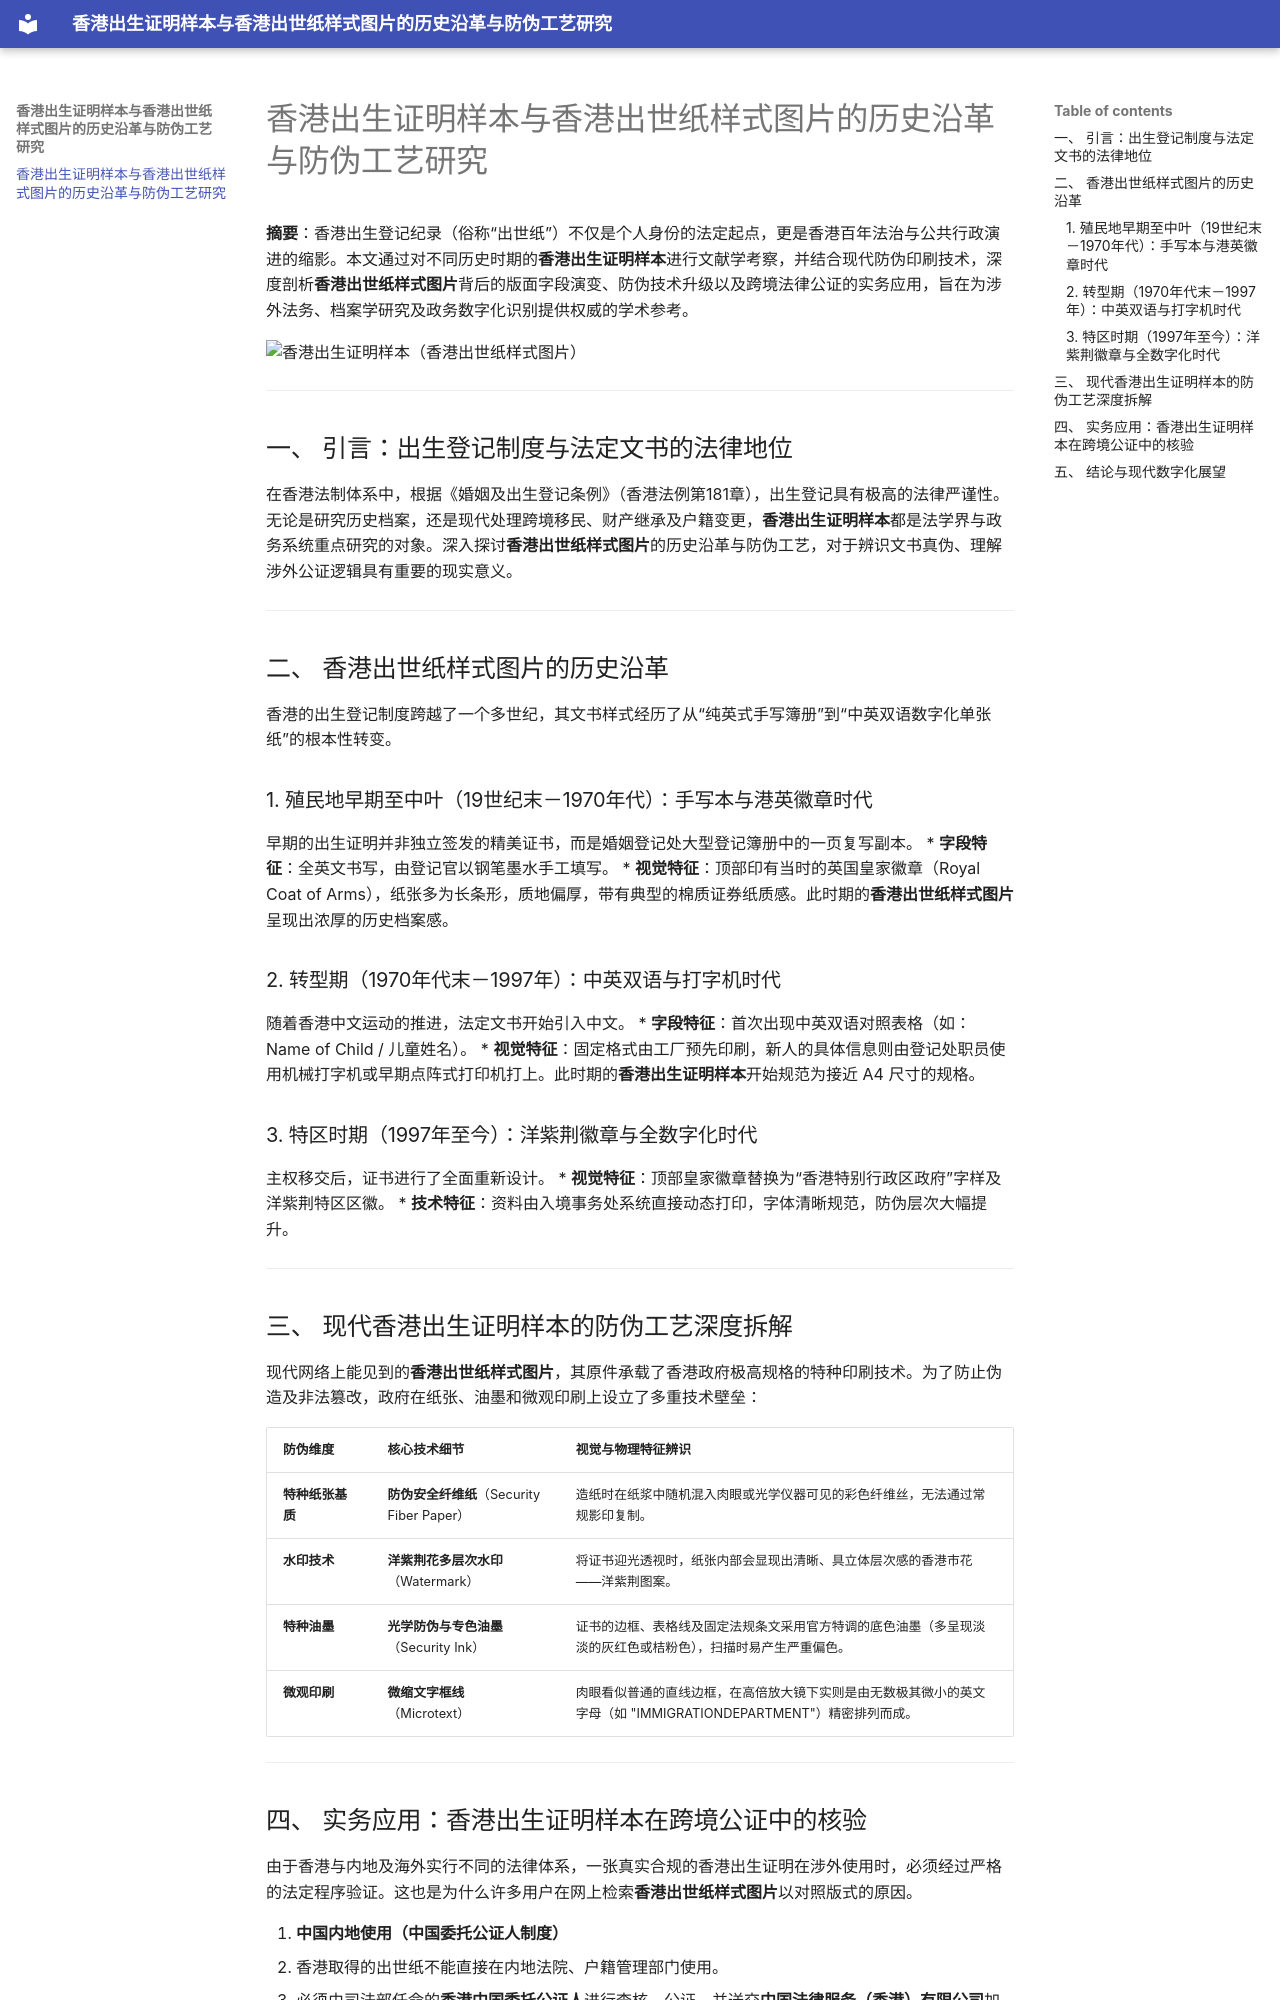

repository: yasicj/cszmys · page: index.html · generator: mkdocs

# 香港出生证明样本与香港出世纸样式图片的历史沿革与防伪工艺研究

**摘要**：香港出生登记纪录（俗称“出世纸”）不仅是个人身份的法定起点，更是香港百年法治与公共行政演进的缩影。本文通过对不同历史时期的**香港出生证明样本**进行文献学考察，并结合现代防伪印刷技术，深度剖析**香港出世纸样式图片**背后的版面字段演变、防伪技术升级以及跨境法律公证的实务应用，旨在为涉外法务、档案学研究及政务数字化识别提供权威的学术参考。

<img width="570" height="800" alt="香港出生证明样本（香港出世纸样式图片）" src="https://github.com/user-attachments/assets/793af3db-22c8-4236-99ff-810ede00b495" />


---

## 一、 引言：出生登记制度与法定文书的法律地位

在香港法制体系中，根据《婚姻及出生登记条例》（香港法例第181章），出生登记具有极高的法律严谨性。无论是研究历史档案，还是现代处理跨境移民、财产继承及户籍变更，**香港出生证明样本**都是法学界与政务系统重点研究的对象。深入探讨**香港出世纸样式图片**的历史沿革与防伪工艺，对于辨识文书真伪、理解涉外公证逻辑具有重要的现实意义。

---

## 二、 香港出世纸样式图片的历史沿革

香港的出生登记制度跨越了一个多世纪，其文书样式经历了从“纯英式手写簿册”到“中英双语数字化单张纸”的根本性转变。

### 1. 殖民地早期至中叶（19世纪末－1970年代）：手写本与港英徽章时代
早期的出生证明并非独立签发的精美证书，而是婚姻登记处大型登记簿册中的一页复写副本。
* **字段特征**：全英文书写，由登记官以钢笔墨水手工填写。
* **视觉特征**：顶部印有当时的英国皇家徽章（Royal Coat of Arms），纸张多为长条形，质地偏厚，带有典型的棉质证券纸质感。此时期的**香港出世纸样式图片**呈现出浓厚的历史档案感。

### 2. 转型期（1970年代末－1997年）：中英双语与打字机时代
随着香港中文运动的推进，法定文书开始引入中文。
* **字段特征**：首次出现中英双语对照表格（如：Name of Child / 儿童姓名）。
* **视觉特征**：固定格式由工厂预先印刷，新人的具体信息则由登记处职员使用机械打字机或早期点阵式打印机打上。此时期的**香港出生证明样本**开始规范为接近 A4 尺寸的规格。

### 3. 特区时期（1997年至今）：洋紫荆徽章与全数字化时代
主权移交后，证书进行了全面重新设计。
* **视觉特征**：顶部皇家徽章替换为“香港特别行政区政府”字样及洋紫荆特区区徽。
* **技术特征**：资料由入境事务处系统直接动态打印，字体清晰规范，防伪层次大幅提升。

---

## 三、 现代香港出生证明样本的防伪工艺深度拆解

现代网络上能见到的**香港出世纸样式图片**，其原件承载了香港政府极高规格的特种印刷技术。为了防止伪造及非法篡改，政府在纸张、油墨和微观印刷上设立了多重技术壁垒：

| 防伪维度 | 核心技术细节 | 视觉与物理特征辨识 |
| :--- | :--- | :--- |
| **特种纸张基质** | **防伪安全纤维纸**（Security Fiber Paper） | 造纸时在纸浆中随机混入肉眼或光学仪器可见的彩色纤维丝，无法通过常规影印复制。 |
| **水印技术** | **洋紫荆花多层次水印**（Watermark） | 将证书迎光透视时，纸张内部会显现出清晰、具立体层次感的香港市花——洋紫荆图案。 |
| **特种油墨** | **光学防伪与专色油墨**（Security Ink） | 证书的边框、表格线及固定法规条文采用官方特调的底色油墨（多呈现淡淡的灰红色或桔粉色），扫描时易产生严重偏色。 |
| **微观印刷** | **微缩文字框线**（Microtext） | 肉眼看似普通的直线边框，在高倍放大镜下实则是由无数极其微小的英文字母（如 "IMMIGRATIONDEPARTMENT"）精密排列而成。 |

---
